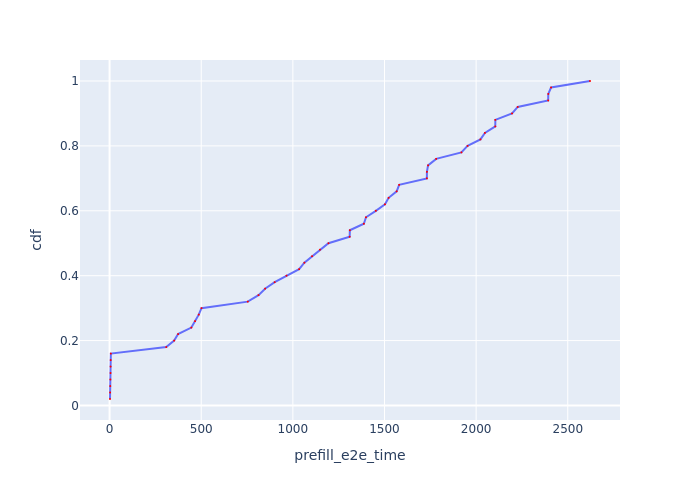

Data behind this chart, as committed beside it:
Request Id, prefill_e2e_time, cdf
0_0, 2.239, 0.02
0_4, 3.063, 0.04
0_6, 3.587, 0.06
0_5, 4.175, 0.08
0_1, 5.332, 0.1
0_2, 5.376, 0.12
0_7, 6.001, 0.14
0_3, 6.89, 0.16
0_8, 309.1, 0.18
0_9, 352.4, 0.2
0_10, 373.7, 0.22
0_11, 446.1, 0.24
0_12, 466.6, 0.26
0_13, 486.6, 0.28
0_14, 501.5, 0.3
0_15, 753.7, 0.32
0_16, 812.7, 0.34
0_17, 848.4, 0.36
0_18, 900.9, 0.38
0_19, 965.3, 0.4
0_20, 1034, 0.42
0_21, 1063, 0.44
0_22, 1105, 0.46
0_23, 1148, 0.48
0_24, 1194, 0.5
0_25, 1310, 0.52
0_26, 1311, 0.54
0_28, 1387, 0.56
0_27, 1399, 0.58
0_29, 1453, 0.6
0_30, 1503, 0.62
0_31, 1523, 0.64
0_33, 1566, 0.66
0_32, 1580, 0.68
0_34, 1731, 0.7
0_35, 1732, 0.72
0_36, 1738, 0.74
0_37, 1782, 0.76
0_38, 1920, 0.78
0_39, 1953, 0.8
0_40, 2023, 0.82
0_41, 2048, 0.84
0_43, 2105, 0.86
0_42, 2105, 0.88
0_44, 2196, 0.9
0_45, 2227, 0.92
0_47, 2393, 0.94
0_46, 2394, 0.96
0_48, 2409, 0.98
0_49, 2621, 1.0
